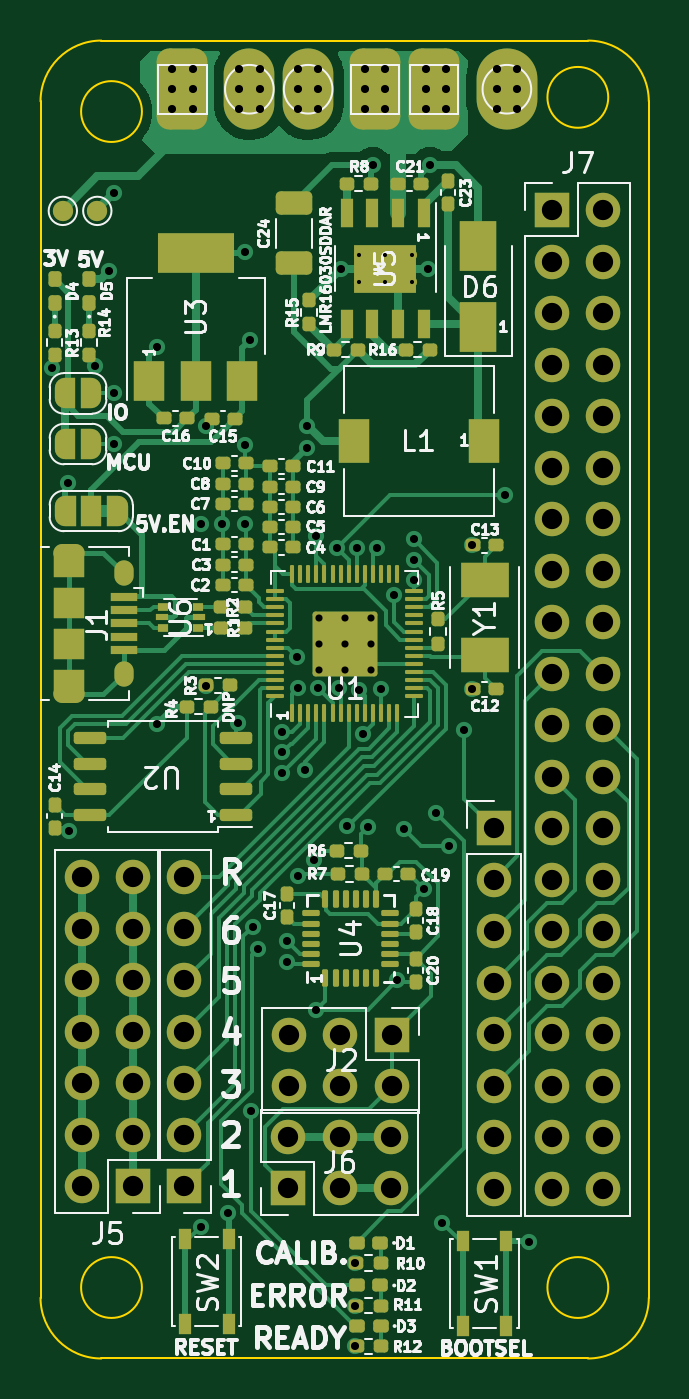
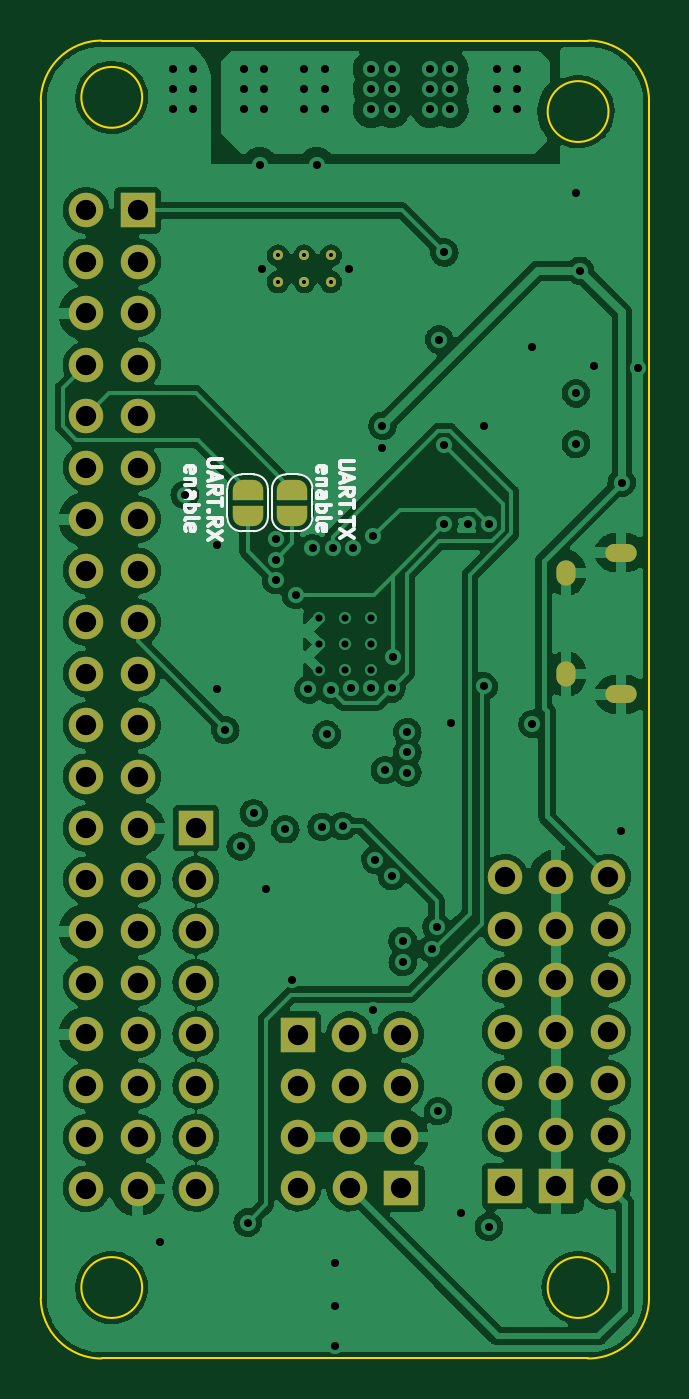
Circuit board: 12 layer files. Board 30.0 x 65.0 mm.
- bottom_copper: piUAV-B_Cu.gbr (214791 bytes)
- bottom_mask: piUAV-B_Mask.gbr (4242 bytes)
- paste: piUAV-B_Paste.gbr (456 bytes)
- bottom_silk: piUAV-B_Silkscreen.gbr (7510 bytes)
- outline: piUAV-Edge_Cuts.gbr (1306 bytes)
- top_copper: piUAV-F_Cu.gbr (65215 bytes)
- top_mask: piUAV-F_Mask.gbr (15304 bytes)
- paste: piUAV-F_Paste.gbr (10211 bytes)
- top_silk: piUAV-F_Silkscreen.gbr (78432 bytes)
- inner_copper: piUAV-Gnd_Cu.gbr (210874 bytes)
- drill: piUAV-NPTH.drl (293 bytes)
- drill: piUAV-PTH.drl (4007 bytes)

=== bottom_copper: piUAV-B_Cu.gbr (214791 bytes, source omitted) ===
=== bottom_mask: piUAV-B_Mask.gbr ===
%TF.GenerationSoftware,KiCad,Pcbnew,(6.0.0-0)*%
%TF.CreationDate,2022-01-13T06:26:07-05:00*%
%TF.ProjectId,piUAV,70695541-562e-46b6-9963-61645f706362,rev?*%
%TF.SameCoordinates,Original*%
%TF.FileFunction,Soldermask,Bot*%
%TF.FilePolarity,Negative*%
%FSLAX46Y46*%
G04 Gerber Fmt 4.6, Leading zero omitted, Abs format (unit mm)*
G04 Created by KiCad (PCBNEW (6.0.0-0)) date 2022-01-13 06:26:07*
%MOMM*%
%LPD*%
G01*
G04 APERTURE LIST*
G04 Aperture macros list*
%AMFreePoly0*
4,1,22,0.500000,-0.750000,0.000000,-0.750000,0.000000,-0.745033,-0.079941,-0.743568,-0.215256,-0.701293,-0.333266,-0.622738,-0.424486,-0.514219,-0.481581,-0.384460,-0.499164,-0.250000,-0.500000,-0.250000,-0.500000,0.250000,-0.499164,0.250000,-0.499963,0.256109,-0.478152,0.396186,-0.417904,0.524511,-0.324060,0.630769,-0.204165,0.706417,-0.067858,0.745374,0.000000,0.744959,0.000000,0.750000,
0.500000,0.750000,0.500000,-0.750000,0.500000,-0.750000,$1*%
%AMFreePoly1*
4,1,20,0.000000,0.744959,0.073905,0.744508,0.209726,0.703889,0.328688,0.626782,0.421226,0.519385,0.479903,0.390333,0.500000,0.250000,0.500000,-0.250000,0.499851,-0.262216,0.476331,-0.402017,0.414519,-0.529596,0.319384,-0.634700,0.198574,-0.708877,0.061801,-0.746166,0.000000,-0.745033,0.000000,-0.750000,-0.500000,-0.750000,-0.500000,0.750000,0.000000,0.750000,0.000000,0.744959,
0.000000,0.744959,$1*%
G04 Aperture macros list end*
%ADD10R,1.700000X1.700000*%
%ADD11O,1.700000X1.700000*%
%ADD12C,0.499999*%
%ADD13O,1.550000X0.890000*%
%ADD14O,0.950000X1.250000*%
%ADD15FreePoly0,270.000000*%
%ADD16FreePoly1,270.000000*%
G04 APERTURE END LIST*
D10*
%TO.C,J6*%
X122225000Y-100600000D03*
D11*
X122225000Y-98060000D03*
X124765000Y-100600000D03*
X124765000Y-98060000D03*
X127305000Y-100600000D03*
X127305000Y-98060000D03*
%TD*%
D10*
%TO.C,J2*%
X127325000Y-93025000D03*
D11*
X127325000Y-95565000D03*
X124785000Y-93025000D03*
X124785000Y-95565000D03*
X122245000Y-93025000D03*
X122245000Y-95565000D03*
%TD*%
D10*
%TO.C,J3*%
X117100000Y-100500000D03*
D11*
X117100000Y-97960000D03*
X117100000Y-95420000D03*
X117100000Y-92880000D03*
X117100000Y-90340000D03*
X117100000Y-87800000D03*
X117100000Y-85260000D03*
%TD*%
D10*
%TO.C,J7*%
X135225000Y-52375000D03*
D11*
X137765000Y-52375000D03*
X135225000Y-54915000D03*
X137765000Y-54915000D03*
X135225000Y-57455000D03*
X137765000Y-57455000D03*
X135225000Y-59995000D03*
X137765000Y-59995000D03*
X135225000Y-62535000D03*
X137765000Y-62535000D03*
X135225000Y-65075000D03*
X137765000Y-65075000D03*
X135225000Y-67615000D03*
X137765000Y-67615000D03*
X135225000Y-70155000D03*
X137765000Y-70155000D03*
X135225000Y-72695000D03*
X137765000Y-72695000D03*
X135225000Y-75235000D03*
X137765000Y-75235000D03*
X135225000Y-77775000D03*
X137765000Y-77775000D03*
X135225000Y-80315000D03*
X137765000Y-80315000D03*
X135225000Y-82855000D03*
X137765000Y-82855000D03*
X135225000Y-85395000D03*
X137765000Y-85395000D03*
X135225000Y-87935000D03*
X137765000Y-87935000D03*
X135225000Y-90475000D03*
X137765000Y-90475000D03*
X135225000Y-93015000D03*
X137765000Y-93015000D03*
X135225000Y-95555000D03*
X137765000Y-95555000D03*
X135225000Y-98095000D03*
X137765000Y-98095000D03*
X135225000Y-100635000D03*
X137765000Y-100635000D03*
%TD*%
D10*
%TO.C,J5*%
X114575000Y-100500000D03*
D11*
X112035000Y-100500000D03*
X114575000Y-97960000D03*
X112035000Y-97960000D03*
X114575000Y-95420000D03*
X112035000Y-95420000D03*
X114575000Y-92880000D03*
X112035000Y-92880000D03*
X114575000Y-90340000D03*
X112035000Y-90340000D03*
X114575000Y-87800000D03*
X112035000Y-87800000D03*
X114575000Y-85260000D03*
X112035000Y-85260000D03*
%TD*%
D12*
%TO.C,U5*%
X127000000Y-55900001D03*
X125700000Y-55900001D03*
X125700000Y-54599999D03*
X128300000Y-55900001D03*
X128300000Y-54599999D03*
X127000000Y-54599999D03*
%TD*%
D13*
%TO.C,J1*%
X111400000Y-76250000D03*
X111400000Y-69250000D03*
D14*
X114100000Y-70250000D03*
X114100000Y-75250000D03*
%TD*%
D10*
%TO.C,J8*%
X132350000Y-82840000D03*
D11*
X132350000Y-85380000D03*
X132350000Y-87920000D03*
X132350000Y-90460000D03*
X132350000Y-93000000D03*
X132350000Y-95540000D03*
X132350000Y-98080000D03*
X132350000Y-100620000D03*
%TD*%
D15*
%TO.C,JP4*%
X129800000Y-66150000D03*
D16*
X129800000Y-67450000D03*
%TD*%
D15*
%TO.C,JP5*%
X127600000Y-66150000D03*
D16*
X127600000Y-67450000D03*
%TD*%
M02*

=== paste: piUAV-B_Paste.gbr ===
%TF.GenerationSoftware,KiCad,Pcbnew,(6.0.0-0)*%
%TF.CreationDate,2022-01-13T06:26:06-05:00*%
%TF.ProjectId,piUAV,70695541-562e-46b6-9963-61645f706362,rev?*%
%TF.SameCoordinates,Original*%
%TF.FileFunction,Paste,Bot*%
%TF.FilePolarity,Positive*%
%FSLAX46Y46*%
G04 Gerber Fmt 4.6, Leading zero omitted, Abs format (unit mm)*
G04 Created by KiCad (PCBNEW (6.0.0-0)) date 2022-01-13 06:26:06*
%MOMM*%
%LPD*%
G01*
G04 APERTURE LIST*
G04 APERTURE END LIST*
M02*

=== bottom_silk: piUAV-B_Silkscreen.gbr (7510 bytes, source omitted) ===
=== outline: piUAV-Edge_Cuts.gbr ===
%TF.GenerationSoftware,KiCad,Pcbnew,(6.0.0-0)*%
%TF.CreationDate,2022-01-13T06:26:07-05:00*%
%TF.ProjectId,piUAV,70695541-562e-46b6-9963-61645f706362,rev?*%
%TF.SameCoordinates,Original*%
%TF.FileFunction,Profile,NP*%
%FSLAX46Y46*%
G04 Gerber Fmt 4.6, Leading zero omitted, Abs format (unit mm)*
G04 Created by KiCad (PCBNEW (6.0.0-0)) date 2022-01-13 06:26:07*
%MOMM*%
%LPD*%
G01*
G04 APERTURE LIST*
%TA.AperFunction,Profile*%
%ADD10C,0.100000*%
%TD*%
G04 APERTURE END LIST*
D10*
X137000000Y-109000000D02*
G75*
G03*
X140000000Y-106000000I-1J3000001D01*
G01*
X138000000Y-46800000D02*
G75*
G03*
X138000000Y-46800000I-1500000J0D01*
G01*
X137000000Y-44000000D02*
X113000000Y-44000000D01*
X115000000Y-47500000D02*
G75*
G03*
X115000000Y-47500000I-1500000J0D01*
G01*
X110000000Y-106000000D02*
X110000000Y-47000000D01*
X140000000Y-47000000D02*
G75*
G03*
X137000000Y-44000000I-3000001J-1D01*
G01*
X137000000Y-109000000D02*
X113000000Y-109000000D01*
X140000000Y-47000000D02*
X140000000Y-106000000D01*
X110000000Y-106000000D02*
G75*
G03*
X113000000Y-109000000I3000001J1D01*
G01*
X115000000Y-105500000D02*
G75*
G03*
X115000000Y-105500000I-1500000J0D01*
G01*
X113000000Y-44000000D02*
G75*
G03*
X110000000Y-47000000I1J-3000001D01*
G01*
X138000000Y-105500000D02*
G75*
G03*
X138000000Y-105500000I-1500000J0D01*
G01*
M02*

=== top_copper: piUAV-F_Cu.gbr (65215 bytes, source omitted) ===
=== top_mask: piUAV-F_Mask.gbr (15304 bytes, source omitted) ===
=== paste: piUAV-F_Paste.gbr (10211 bytes, source omitted) ===
=== top_silk: piUAV-F_Silkscreen.gbr (78432 bytes, source omitted) ===
=== inner_copper: piUAV-Gnd_Cu.gbr (210874 bytes, source omitted) ===
=== drill: piUAV-NPTH.drl ===
M48
; DRILL file {KiCad (6.0.0-0)} date Thursday, January 13, 2022 at 06:26:13 am
; FORMAT={-:-/ absolute / inch / decimal}
; #@! TF.CreationDate,2022-01-13T06:26:13-05:00
; #@! TF.GenerationSoftware,Kicad,Pcbnew,(6.0.0-0)
; #@! TF.FileFunction,NonPlated,1,4,NPTH
FMAT,2
INCH
%
G90
G05
T0
M30

=== drill: piUAV-PTH.drl ===
M48
; DRILL file {KiCad (6.0.0-0)} date Thursday, January 13, 2022 at 06:26:13 am
; FORMAT={-:-/ absolute / inch / decimal}
; #@! TF.CreationDate,2022-01-13T06:26:13-05:00
; #@! TF.GenerationSoftware,Kicad,Pcbnew,(6.0.0-0)
; #@! TF.FileFunction,Plated,1,4,PTH
FMAT,2
INCH
; #@! TA.AperFunction,Plated,PTH,ComponentDrill
T1C0.0080
; #@! TA.AperFunction,Plated,PTH,ComponentDrill
T2C0.0138
; #@! TA.AperFunction,Plated,PTH,ViaDrill
T3C0.0157
; #@! TA.AperFunction,Plated,PTH,ComponentDrill
T4C0.0197
; #@! TA.AperFunction,Plated,PTH,ComponentDrill
T5C0.0217
; #@! TA.AperFunction,Plated,PTH,ComponentDrill
T6C0.0394
%
G90
G05
T1
X4.9488Y-2.1496
X4.9488Y-2.2008
X5.0Y-2.1496
X5.0Y-2.2008
X5.0512Y-2.1496
X5.0512Y-2.2008
T2
X4.8711Y-2.8533
X4.8711Y-2.9035
X4.8711Y-2.9537
X4.9213Y-2.8533
X4.9213Y-2.9035
X4.9213Y-2.9537
X4.9715Y-2.8533
X4.9715Y-2.9035
X4.9715Y-2.9537
T3
X4.3524Y-2.3681
X4.3839Y-2.5906
X4.3858Y-3.2677
X4.437Y-2.3642
X4.4646Y-2.1791
X4.4724Y-2.0275
X4.4724Y-2.4173
X4.4724Y-2.5157
X4.5571Y-2.3268
X4.5572Y-3.0591
X4.5866Y-1.7874
X4.5866Y-1.8268
X4.5866Y-1.8661
X4.626Y-1.7874
X4.626Y-1.8268
X4.626Y-1.8661
X4.6417Y-2.6713
X4.6417Y-4.0354
X4.6516Y-2.9862
X4.6518Y-2.4801
X4.6831Y-2.6713
X4.6949Y-4.0079
X4.7146Y-3.0571
X4.7165Y-1.7874
X4.7165Y-1.8268
X4.7165Y-1.8661
X4.7283Y-2.1437
X4.7283Y-2.5177
X4.7283Y-2.6713
X4.7382Y-2.313
X4.7402Y-3.811
X4.7434Y-3.4528
X4.7522Y-3.4961
X4.7559Y-1.7874
X4.7559Y-1.8268
X4.7559Y-1.8661
X4.8002Y-3.0748
X4.8002Y-3.1142
X4.8002Y-3.1535
X4.8091Y-3.4803
X4.8091Y-3.5217
X4.8287Y-2.9291
X4.8299Y-3.3549
X4.8307Y-1.7874
X4.8307Y-1.8268
X4.8307Y-1.8661
X4.8307Y-2.9902
X4.8438Y-3.1489
X4.8484Y-2.4803
X4.8484Y-2.5236
X4.8622Y-3.3229
X4.8661Y-2.6949
X4.8661Y-3.6142
X4.8701Y-1.7874
X4.8701Y-1.8268
X4.8701Y-1.8661
X4.8701Y-2.9902
X4.9055Y-2.7185
X4.9094Y-2.9902
X4.9134Y-2.1752
X4.9258Y-3.2578
X4.9409Y-4.1063
X4.9409Y-4.189
X4.9409Y-4.2677
X4.9449Y-2.7185
X4.9487Y-2.993
X4.9567Y-3.0796
X4.9606Y-1.7874
X4.9606Y-1.8268
X4.9606Y-1.8661
X4.9663Y-3.2591
X4.9764Y-1.9744
X4.9842Y-2.7185
X4.9921Y-2.9921
X5.0Y-1.7874
X5.0Y-1.8268
X5.0Y-1.8661
X5.0164Y-2.8086
X5.0236Y-3.5571
X5.0372Y-3.2638
X5.0551Y-2.7008
X5.0551Y-2.7402
X5.0551Y-2.7795
X5.0748Y-3.3799
X5.0787Y-1.7874
X5.0787Y-1.8268
X5.0787Y-1.8661
X5.0827Y-2.1752
X5.0866Y-1.9744
X5.0984Y-3.2323
X5.1102Y-4.0276
X5.1181Y-1.7874
X5.1181Y-1.8268
X5.1181Y-1.8661
X5.1236Y-3.2969
X5.1535Y-3.0709
X5.1693Y-2.7126
X5.1693Y-2.9921
X5.2165Y-1.7874
X5.2165Y-1.8268
X5.2165Y-1.8661
X5.2323Y-2.6142
X5.2559Y-1.7874
X5.2559Y-1.8268
X5.2559Y-1.8661
X5.2795Y-4.065
T6
X4.4108Y-3.3567
X4.4108Y-3.4567
X4.4108Y-3.5567
X4.4108Y-3.6567
X4.4108Y-3.7567
X4.4108Y-3.8567
X4.4108Y-3.9567
X4.5108Y-3.3567
X4.5108Y-3.4567
X4.5108Y-3.5567
X4.5108Y-3.6567
X4.5108Y-3.7567
X4.5108Y-3.8567
X4.5108Y-3.9567
X4.6102Y-3.3567
X4.6102Y-3.4567
X4.6102Y-3.5567
X4.6102Y-3.6567
X4.6102Y-3.7567
X4.6102Y-3.8567
X4.6102Y-3.9567
X4.812Y-3.8606
X4.812Y-3.9606
X4.8128Y-3.6624
X4.8128Y-3.7624
X4.912Y-3.8606
X4.912Y-3.9606
X4.9128Y-3.6624
X4.9128Y-3.7624
X5.012Y-3.8606
X5.012Y-3.9606
X5.0128Y-3.6624
X5.0128Y-3.7624
X5.2106Y-3.2614
X5.2106Y-3.3614
X5.2106Y-3.4614
X5.2106Y-3.5614
X5.2106Y-3.6614
X5.2106Y-3.7614
X5.2106Y-3.8614
X5.2106Y-3.9614
X5.3238Y-2.062
X5.3238Y-2.162
X5.3238Y-2.262
X5.3238Y-2.362
X5.3238Y-2.462
X5.3238Y-2.562
X5.3238Y-2.662
X5.3238Y-2.762
X5.3238Y-2.862
X5.3238Y-2.962
X5.3238Y-3.062
X5.3238Y-3.162
X5.3238Y-3.262
X5.3238Y-3.362
X5.3238Y-3.462
X5.3238Y-3.562
X5.3238Y-3.662
X5.3238Y-3.762
X5.3238Y-3.862
X5.3238Y-3.962
X5.4238Y-2.062
X5.4238Y-2.162
X5.4238Y-2.262
X5.4238Y-2.362
X5.4238Y-2.462
X5.4238Y-2.562
X5.4238Y-2.662
X5.4238Y-2.762
X5.4238Y-2.862
X5.4238Y-2.962
X5.4238Y-3.062
X5.4238Y-3.162
X5.4238Y-3.262
X5.4238Y-3.362
X5.4238Y-3.462
X5.4238Y-3.562
X5.4238Y-3.662
X5.4238Y-3.762
X5.4238Y-3.862
X5.4238Y-3.962
T4
G00X4.3986Y-2.7264
M15
G01X4.373Y-2.7264
M16
G05
G00X4.3986Y-3.002
M15
G01X4.373Y-3.002
M16
G05
T5
G00X4.4921Y-2.7598
M15
G01X4.4921Y-2.7717
M16
G05
G00X4.4921Y-2.9567
M15
G01X4.4921Y-2.9685
M16
G05
T0
M30

